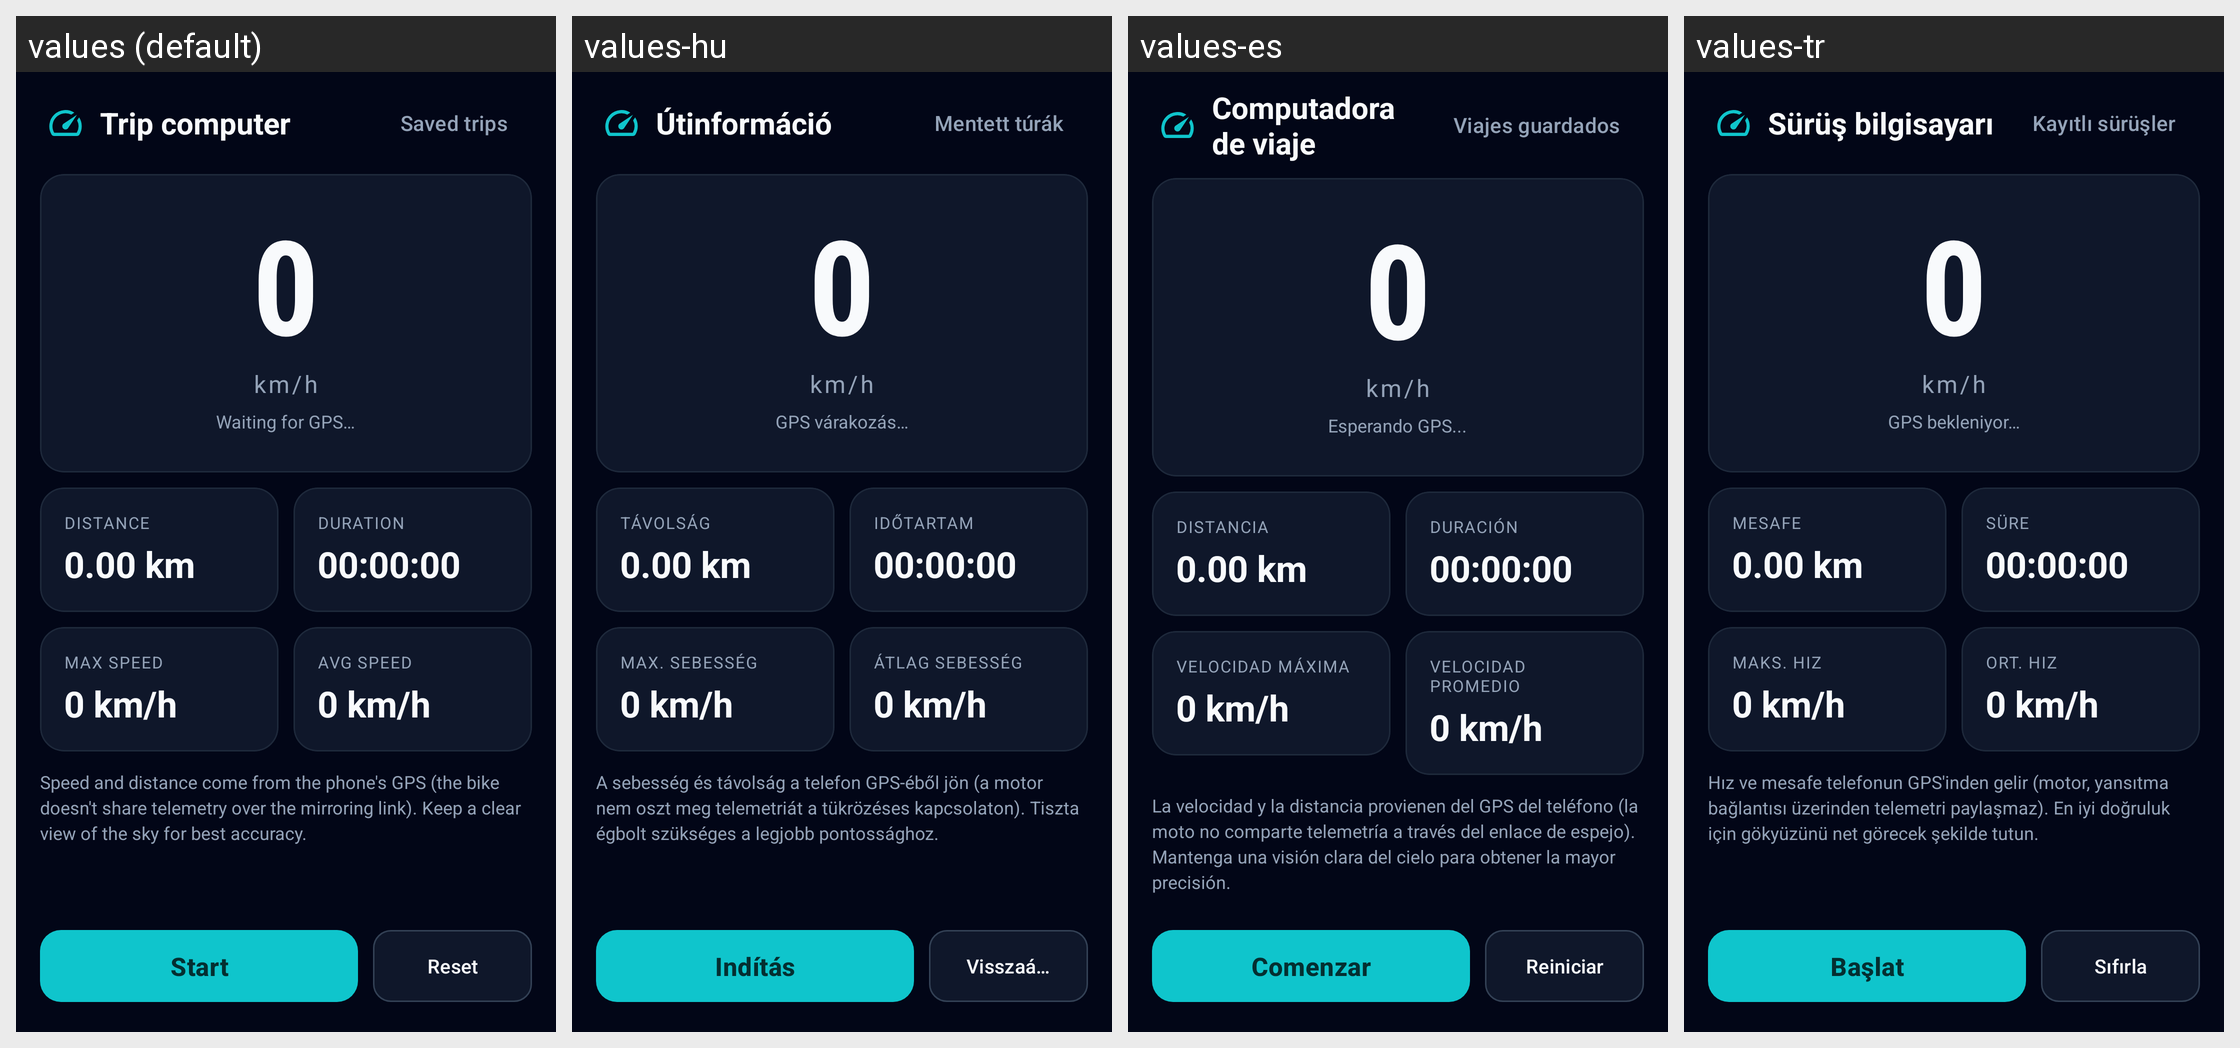

Locale-by-locale string values for the Android screen shown in this grid:
Android screen res/layout/activity_trip.xml rendered under 4 locales, left to right: values (default), values-hu, values-es, values-tr. Device: Nexus 5 (rendered at 1080×1920; each locale shown at half size, 540×960, under a caption strip naming it); theme Theme.OpenCfMoto.
Other locales in the repository, not shown: values-cs, values-de, values-fr, values-it, values-nl, values-pl, values-pt, values-ro.
Strings drawn on this screen, with the default value and each locale's value (text and hints the layout hard-codes, and strings that could not be matched under every locale, appear in the picture but are not listed):

trip_trip_computer
  values: Trip computer
  values-hu: Útinformáció
  values-es: Computadora de viaje
  values-tr: Sürüş bilgisayarı

trip_saved_trips
  values: Saved trips
  values-hu: Mentett túrák
  values-es: Viajes guardados
  values-tr: Kayıtlı sürüşler

margins_0
  values: 0
  values-hu: 0
  values-es: 0
  values-tr: 0

trip_waiting_for_gps
  values: Waiting for GPS…
  values-hu: GPS várakozás…
  values-es: Esperando GPS...
  values-tr: GPS bekleniyor…

trip_distance
  values: Distance
  values-hu: Távolság
  values-es: Distancia
  values-tr: Mesafe

trip_0_00_km
  values: 0.00 km
  values-hu: 0.00 km
  values-es: 0.00 km  [not translated; the default value is used]
  values-tr: 0.00 km

trip_duration
  values: Duration
  values-hu: Időtartam
  values-es: Duración
  values-tr: Süre

trip_00_00_00
  values: 00:00:00
  values-hu: 00:00:00
  values-es: 00:00:00  [not translated; the default value is used]
  values-tr: 00:00:00

trip_max_speed
  values: Max speed
  values-hu: Max. sebesség
  values-es: velocidad máxima
  values-tr: Maks. hız

trip_0_km_h
  values: 0 km/h
  values-hu: 0 km/h
  values-es: 0 km/h  [not translated; the default value is used]
  values-tr: 0 km/h

trip_avg_speed
  values: Avg speed
  values-hu: Átlag sebesség
  values-es: velocidad promedio
  values-tr: Ort. hız

trip_speed_and_distance_come_from_the_phone_s_gps_the
  values: Speed and distance come from the phone's GPS (the bike doesn't share telemetry over the mirroring link). Keep a clear view of the sky for best accuracy.
  values-hu: A sebesség és távolság a telefon GPS-éből jön (a motor nem oszt meg telemetriát a tükrözéses kapcsolaton). Tiszta égbolt szükséges a legjobb pontossághoz.
  values-es: La velocidad y la distancia provienen del GPS del teléfono (la moto no comparte telemetría a través del enlace de espejo). Mantenga una visión clara del cielo para obtener la mayor precisión.
  values-tr: Hız ve mesafe telefonun GPS'inden gelir (motor, yansıtma bağlantısı üzerinden telemetri paylaşmaz). En iyi doğruluk için gökyüzünü net görecek şekilde tutun.

trip_start
  values: Start
  values-hu: Indítás
  values-es: Comenzar
  values-tr: Başlat

trip_reset
  values: Reset
  values-hu: Visszaállítás
  values-es: Reiniciar
  values-tr: Sıfırla
